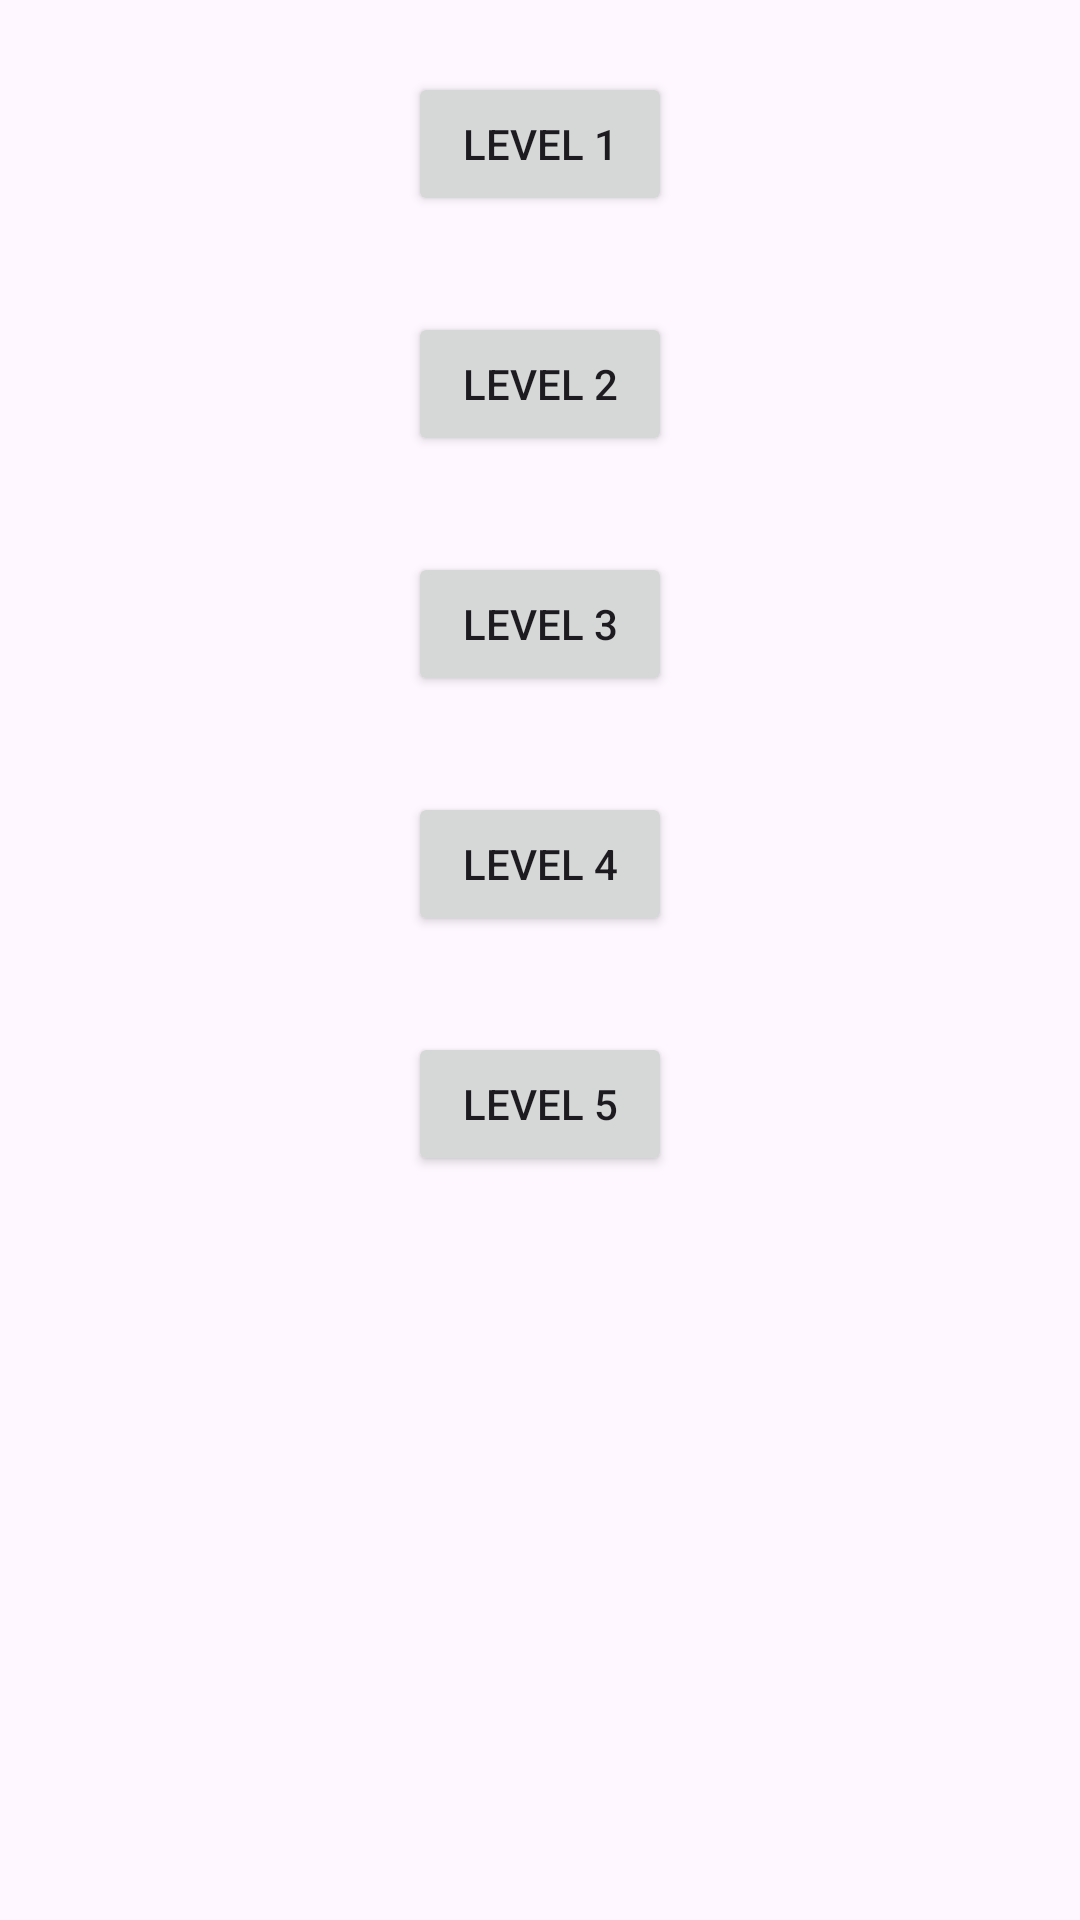

Write the Android layout XML for this screen, with the resource values it uses.
<!-- AndroidManifest.xml: application theme Theme.FrostbittenAdventures -->
<!-- res/layout/activity_level.xml -->
<?xml version="1.0" encoding="utf-8"?>
<androidx.constraintlayout.widget.ConstraintLayout xmlns:android="http://schemas.android.com/apk/res/android"
    xmlns:app="http://schemas.android.com/apk/res-auto"
    xmlns:tools="http://schemas.android.com/tools"
    android:layout_width="match_parent"
    android:layout_height="match_parent"
    tools:context=".MainActivity">


    <Button
        android:id="@+id/button_level_1"
        android:layout_width="wrap_content"
        android:layout_height="wrap_content"
        android:layout_marginTop="24dp"
        android:text="Level 1"
        app:layout_constraintEnd_toEndOf="parent"
        app:layout_constraintStart_toStartOf="parent"
        app:layout_constraintTop_toTopOf="parent" />

    <Button
        android:id="@+id/button_level_2"
        android:layout_width="wrap_content"
        android:layout_height="wrap_content"
        android:text="Level 2"
        app:layout_constraintTop_toBottomOf="@+id/button_level_1"
        app:layout_constraintStart_toStartOf="parent"
        app:layout_constraintEnd_toEndOf="parent"
        android:layout_marginTop="32dp" />


    <Button
        android:id="@+id/button_level_3"
        android:layout_width="wrap_content"
        android:layout_height="wrap_content"
        android:text="Level 3"
        app:layout_constraintTop_toBottomOf="@+id/button_level_2"
        app:layout_constraintStart_toStartOf="parent"
        app:layout_constraintEnd_toEndOf="parent"
        android:layout_marginTop="32dp" />


    <Button
        android:id="@+id/button_level_4"
        android:layout_width="wrap_content"
        android:layout_height="wrap_content"
        android:text="Level 4"
        app:layout_constraintTop_toBottomOf="@+id/button_level_3"
        app:layout_constraintStart_toStartOf="parent"
        app:layout_constraintEnd_toEndOf="parent"
        android:layout_marginTop="32dp" />


    <Button
        android:id="@+id/button_level_5"
        android:layout_width="wrap_content"
        android:layout_height="wrap_content"
        android:text="Level 5"
        app:layout_constraintTop_toBottomOf="@+id/button_level_4"
        app:layout_constraintStart_toStartOf="parent"
        app:layout_constraintEnd_toEndOf="parent"
        android:layout_marginTop="32dp" />

</androidx.constraintlayout.widget.ConstraintLayout>
<!-- resources referenced by this layout -->
<resources>
  <style name="Theme.FrostbittenAdventures" parent="Base.Theme.FrostbittenAdventures" />
  <style name="Base.Theme.FrostbittenAdventures" parent="Theme.Material3.DayNight.NoActionBar">
          
          
      </style>
</resources>
